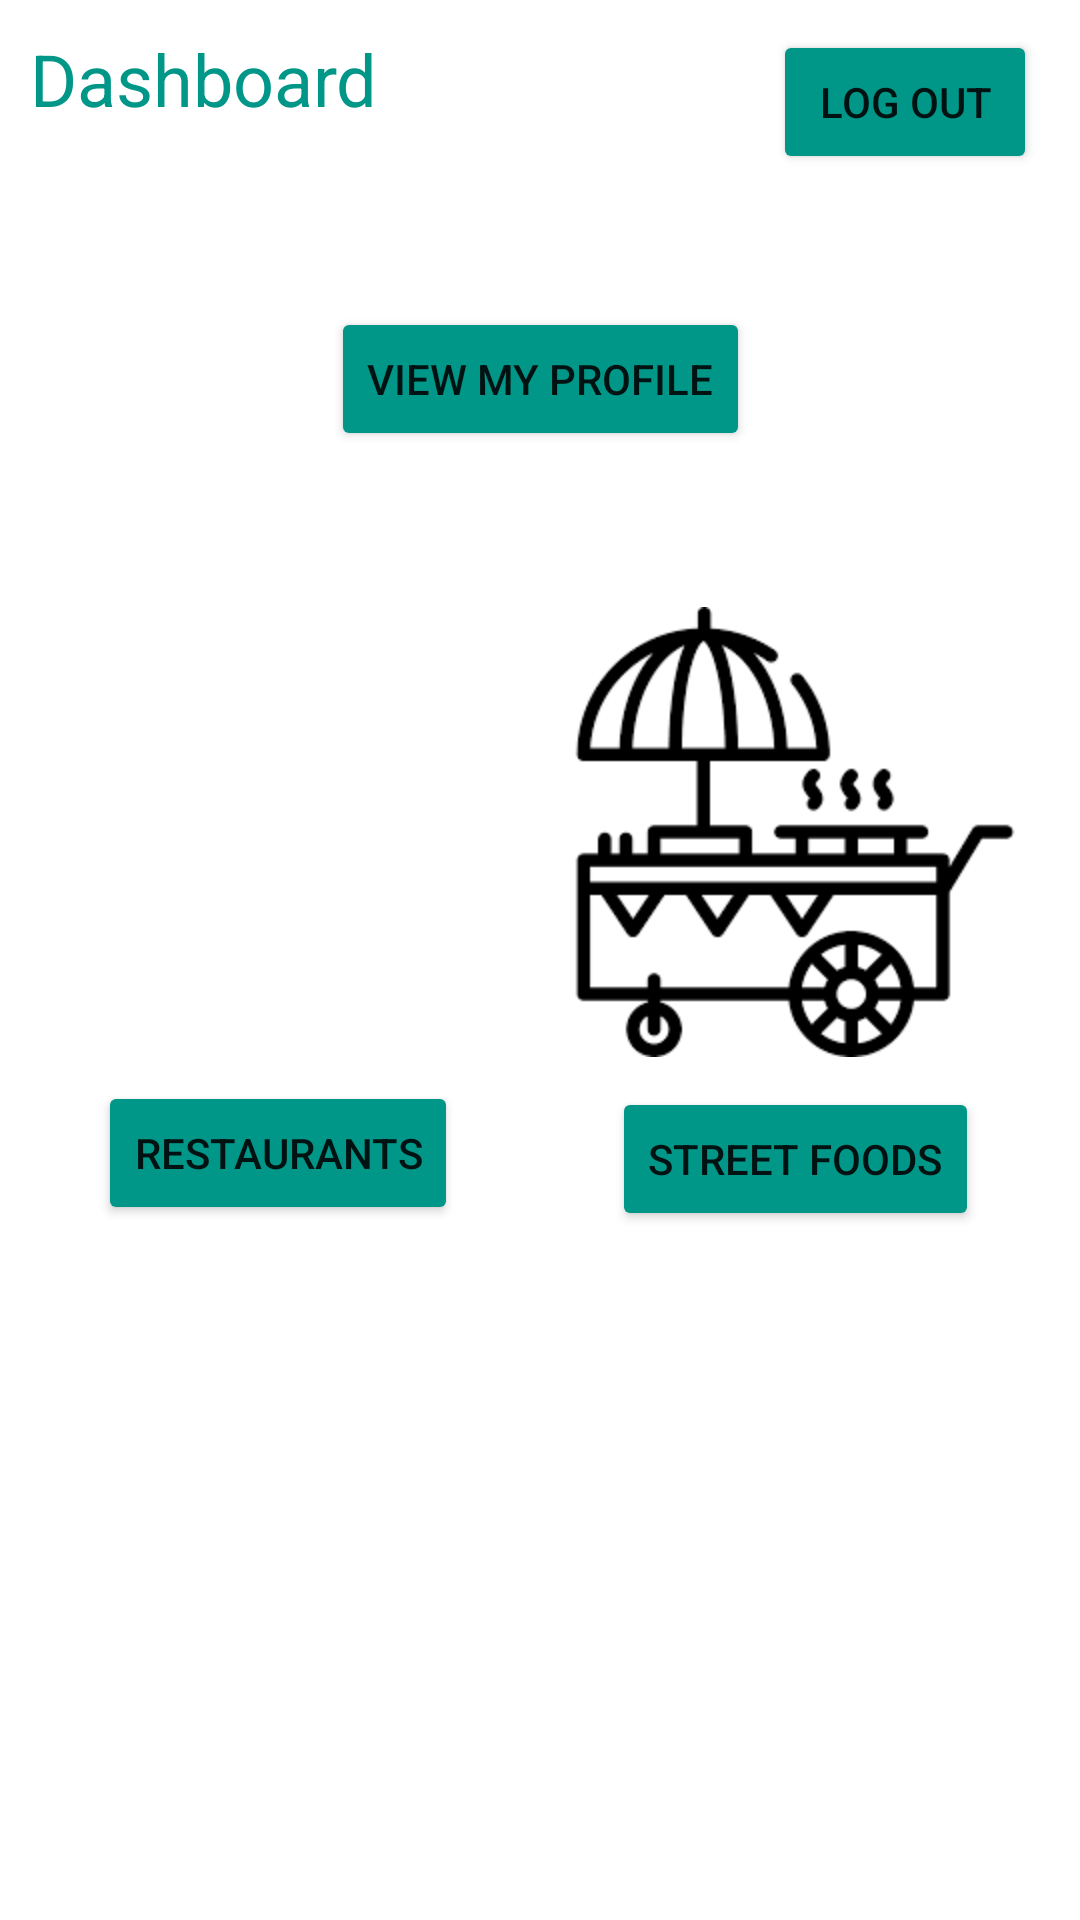

Write the Android layout XML for this screen, with the resource values it uses.
<!-- AndroidManifest.xml: application theme Theme.ForFoodiesByFoodies -->
<!-- res/layout/activity_dashboard.xml -->
<?xml version="1.0" encoding="utf-8"?>
<ScrollView xmlns:android="http://schemas.android.com/apk/res/android"
    xmlns:app="http://schemas.android.com/apk/res-auto"
    xmlns:tools="http://schemas.android.com/tools"
    android:layout_width="match_parent"
    android:layout_height="match_parent"
    tools:context=".Dashboard">

    <androidx.constraintlayout.widget.ConstraintLayout
        android:layout_width="match_parent"
        android:layout_height="wrap_content"
        tools:context=".Dashboard">

        <TextView
            android:id="@+id/tv_dashboard_title"
            android:layout_width="wrap_content"
            android:layout_height="wrap_content"
            android:layout_marginStart="10dp"
            android:layout_marginLeft="10dp"
            android:layout_marginTop="10dp"
            android:text="Dashboard"
            android:textColor="#009688"
            android:textSize="24sp"
            app:layout_constraintStart_toStartOf="parent"
            app:layout_constraintTop_toTopOf="parent" />

        <TextView
            android:id="@+id/tv_dashboard_welcome"
            android:layout_width="wrap_content"
            android:layout_height="wrap_content"
            android:layout_marginTop="4dp"
            android:textColor="#000000"
            android:textSize="24sp"
            app:layout_constraintEnd_toEndOf="parent"
            app:layout_constraintHorizontal_bias="0.5"
            app:layout_constraintStart_toStartOf="parent"
            app:layout_constraintTop_toBottomOf="@+id/btn_dashboard_logout" />

        <Button
            android:id="@+id/btn_dashboard_viewprofile"
            android:layout_width="wrap_content"
            android:layout_height="wrap_content"
            android:layout_marginTop="8dp"
            android:text="View My Profile"
            app:backgroundTint="#009688"
            app:layout_constraintEnd_toEndOf="parent"
            app:layout_constraintHorizontal_bias="0.5"
            app:layout_constraintStart_toStartOf="parent"
            app:layout_constraintTop_toBottomOf="@+id/tv_dashboard_welcome" />

        <ImageView
            android:id="@+id/iv_dashboard_restaurant"
            android:layout_width="150dp"
            android:layout_height="150dp"
            android:layout_marginTop="52dp"
            app:layout_constraintEnd_toStartOf="@+id/iv_dashboard_sf"
            app:layout_constraintHorizontal_bias="0.5"
            app:layout_constraintStart_toStartOf="parent"
            app:layout_constraintTop_toBottomOf="@+id/btn_dashboard_viewprofile"
            app:srcCompat="@drawable/icon_restaurant" />

        <ImageView
            android:id="@+id/iv_dashboard_sf"
            android:layout_width="150dp"
            android:layout_height="150dp"
            app:layout_constraintEnd_toEndOf="parent"
            app:layout_constraintHorizontal_bias="0.5"
            app:layout_constraintStart_toEndOf="@+id/iv_dashboard_restaurant"
            app:layout_constraintTop_toTopOf="@+id/iv_dashboard_restaurant"
            app:srcCompat="@drawable/icon_streetfood" />

        <Button
            android:id="@+id/btn_dashboard_restaurants"
            android:layout_width="wrap_content"
            android:layout_height="wrap_content"
            android:layout_marginTop="8dp"
            android:text="Restaurants"
            app:backgroundTint="#009688"
            app:layout_constraintEnd_toEndOf="@+id/iv_dashboard_restaurant"
            app:layout_constraintEnd_toStartOf="@+id/btn_dashboard_sf"
            app:layout_constraintHorizontal_bias="0.196"
            app:layout_constraintStart_toStartOf="@+id/iv_dashboard_restaurant"
            app:layout_constraintTop_toBottomOf="@+id/iv_dashboard_restaurant" />

        <Button
            android:id="@+id/btn_dashboard_sf"
            android:layout_width="wrap_content"
            android:layout_height="wrap_content"
            android:layout_marginTop="10dp"
            android:text="Street Foods"
            app:backgroundTint="#009688"
            app:layout_constraintEnd_toEndOf="@+id/iv_dashboard_sf"
            app:layout_constraintStart_toEndOf="@+id/btn_dashboard_restaurants"
            app:layout_constraintStart_toStartOf="@+id/iv_dashboard_sf"
            app:layout_constraintTop_toBottomOf="@+id/iv_dashboard_sf" />

        <Button
            android:id="@+id/btn_dashboard_search"
            android:layout_width="wrap_content"
            android:layout_height="wrap_content"
            android:layout_marginTop="44dp"
            android:layout_marginEnd="20dp"
            android:layout_marginRight="20dp"
            android:text="Search"
            android:textSize="16sp"
            android:visibility="invisible"
            app:layout_constraintEnd_toEndOf="parent"
            app:layout_constraintHorizontal_bias="0.5"
            app:layout_constraintStart_toEndOf="@+id/et_dashboard_search"
            app:layout_constraintTop_toBottomOf="@+id/btn_dashboard_sf" />

        <EditText
            android:id="@+id/et_dashboard_search"
            android:layout_width="0dp"
            android:layout_height="44dp"
            android:layout_marginStart="20dp"
            android:layout_marginLeft="20dp"
            android:layout_marginTop="48dp"
            android:ems="0"
            android:hint="Type username (email)"
            android:inputType="textWebEmailAddress"
            android:textSize="16sp"
            android:visibility="invisible"
            app:layout_constraintEnd_toStartOf="@+id/btn_dashboard_search"
            app:layout_constraintHorizontal_bias="0.5"
            app:layout_constraintStart_toStartOf="parent"
            app:layout_constraintTop_toBottomOf="@+id/btn_dashboard_sf" />

        <Button
            android:id="@+id/btn_dashboard_logout"
            android:layout_width="wrap_content"
            android:layout_height="wrap_content"
            android:layout_marginTop="10dp"
            android:layout_marginEnd="10dp"
            android:layout_marginRight="10dp"
            android:text="Log out"
            app:backgroundTint="#009688"
            app:layout_constraintEnd_toEndOf="parent"
            app:layout_constraintHorizontal_bias="0.967"
            app:layout_constraintStart_toEndOf="@+id/tv_dashboard_title"
            app:layout_constraintTop_toTopOf="parent" />

        <TextView
            android:id="@+id/tv_dashboard_search_warning"
            android:layout_width="wrap_content"
            android:layout_height="wrap_content"
            android:layout_marginTop="10dp"
            android:layout_marginBottom="30dp"
            android:text="Logged in as Administrator"
            android:textSize="18sp"
            android:textStyle="bold"
            android:visibility="invisible"
            app:layout_constraintBottom_toBottomOf="parent"
            app:layout_constraintEnd_toEndOf="parent"
            app:layout_constraintHorizontal_bias="0.5"
            app:layout_constraintStart_toStartOf="parent"
            app:layout_constraintTop_toBottomOf="@+id/et_dashboard_search"
            app:layout_constraintVertical_bias="0.153" />

    </androidx.constraintlayout.widget.ConstraintLayout>
</ScrollView>
<!-- resources referenced by this layout -->
<resources>
  <!-- drawable icon_streetfood: png bitmap (drawable, 4365 bytes) -->
  <style name="Theme.ForFoodiesByFoodies" parent="Theme.MaterialComponents.DayNight.DarkActionBar">
          
          <item name="colorPrimary">@color/purple_500</item>
          <item name="colorPrimaryVariant">@color/purple_700</item>
          <item name="colorOnPrimary">@color/white</item>
          
          <item name="colorSecondary">@color/teal_200</item>
          <item name="colorSecondaryVariant">@color/teal_700</item>
          <item name="colorOnSecondary">@color/black</item>
          
          <item name="android:statusBarColor" tools:targetApi="l">?attr/colorPrimaryVariant</item>
          
      </style>
  <color name="purple_500">#FF6200EE</color>
  <color name="purple_700">#FF3700B3</color>
  <color name="white">#FFFFFFFF</color>
  <color name="teal_200">#FF03DAC5</color>
  <color name="teal_700">#FF018786</color>
  <color name="black">#FF000000</color>
</resources>
